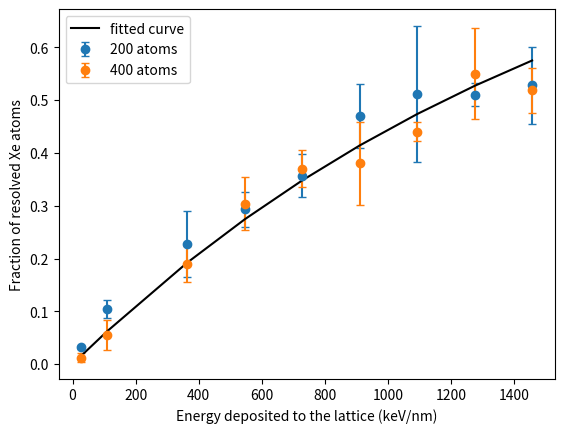

Generate this figure with matplotlib:
import numpy as np
import matplotlib.pyplot as plt
from statistics import mean, stdev
from scipy.optimize import curve_fit

def chi(x, alpha, cutoff):
    return 1 - np.exp(- alpha * (x - cutoff))

energ = [0.75, 3, 10, 15, 20, 25, 30, 35, 40]
energ = [x * 1e3 / 27.44 for x in energ]

xe_res = [[7, 6, 6], [25, 19, 19], [46, 33, 58], [65, 52, 59], [62, 75, 77], \
          [92, 107, 83], [132, 89, 86], [99, 107, 100], [101, 122, 94]]

xe_mean = [mean(x)/200 for x in xe_res]
xe_stdev = [stdev(x)/200 for x in xe_res]

plt.errorbar(energ, xe_mean, xe_stdev, capsize=3, marker='o',
             ls = 'none', label='200 atoms')

energ2 = [0.75, 3, 10, 15, 20, 25, 30, 35, 40]
energ2 = [x * 1e3 / 27.44 for x in energ2]

xe_res2 = [[9, 3, 3], [10, 25, 32], [90, 74, 63], [105, 116, 144], \
           [135, 163, 146], [188, 129, 140], [178, 182, 168], [182, 249, 229], \
           [190, 209, 224]]

xe_mean2 = [mean(x)/400 for x in xe_res2]
xe_stdev2 = [stdev(x)/400 for x in xe_res2]

plt.errorbar(energ2, xe_mean2, xe_stdev2, capsize=3, marker='o',
             ls = 'none', label='400 atoms')

xe_mean3 = [mean([x, y]) for x, y in zip(xe_mean, xe_mean2)]
p, c = curve_fit(chi, energ, xe_mean3, bounds=((0, 0), (1, 10)))
with open('param.txt', 'w') as f:
    f.write(f'{p}\n')

fit = [chi(x, *p) for x in energ]
plt.plot(energ, fit, c='k', label='fitted curve')

plt.xlabel('Energy deposited to the lattice (keV/nm)')
plt.ylabel('Fraction of resolved Xe atoms')
plt.legend()
plt.show()
